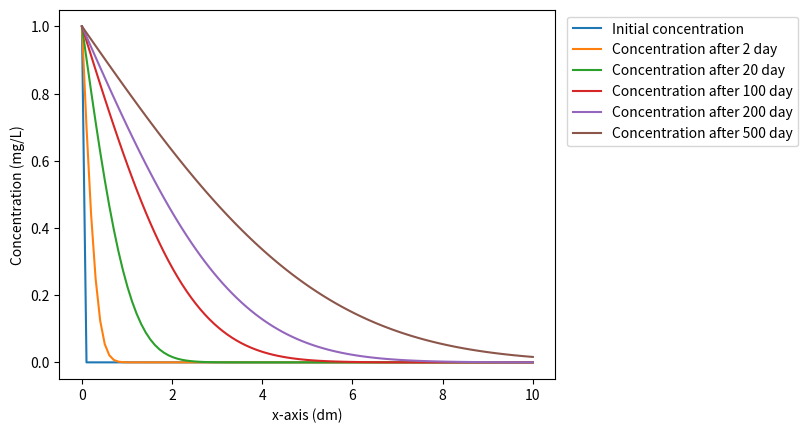
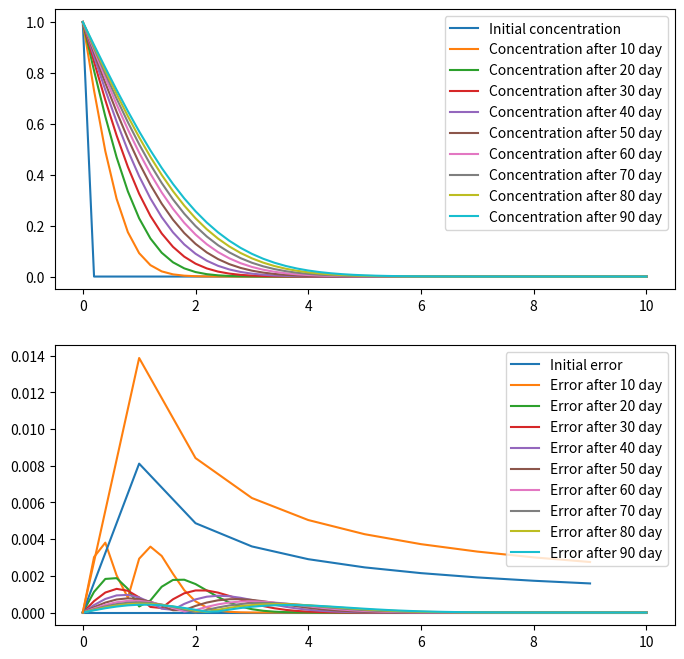
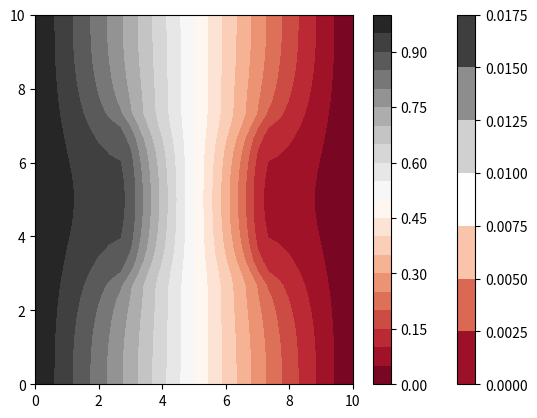
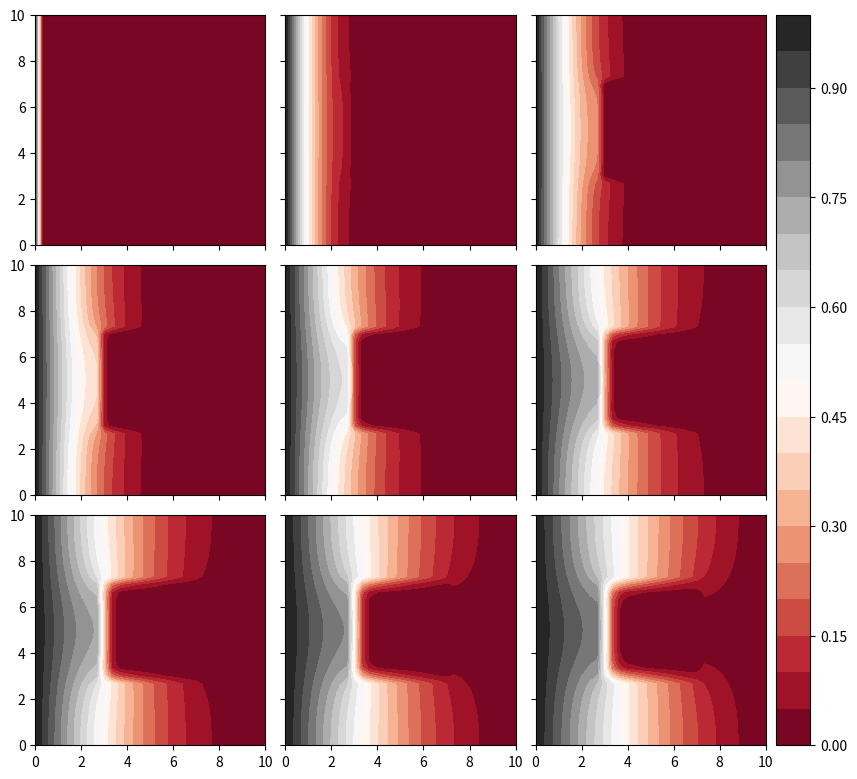

Recreate these plots in Python, in order. (Note: this script raises an exception after producing the figures.)
# ---
# jupyter:
#   jupytext:
#     cell_metadata_filter: all
#     formats: ipynb,python//py:percent
#     notebook_metadata_filter: all
#     text_representation:
#       extension: .py
#       format_name: percent
#       format_version: '1.2'
#       jupytext_version: 1.0.0
#   kernelspec:
#     display_name: Python 3
#     language: python
#     name: python3
# ---
# %% [markdown] {"toc": true}
# <h1>Table of Contents<span class="tocSkip"></span></h1>
# <div class="toc"><ul class="toc-item"><li><span><a href="#Learning-Goals" data-toc-modified-id="Learning-Goals-1"><span class="toc-item-num">1&nbsp;&nbsp;</span>Learning Goals</a></span></li><li><span><a href="#Context" data-toc-modified-id="Context-2"><span class="toc-item-num">2&nbsp;&nbsp;</span>Context</a></span></li><li><span><a href="#Boundary-conditions" data-toc-modified-id="Boundary-conditions-3"><span class="toc-item-num">3&nbsp;&nbsp;</span>Boundary conditions</a></span></li><li><span><a href="#1D-diffusion-from-a-constant-concentration-boundary" data-toc-modified-id="1D-diffusion-from-a-constant-concentration-boundary-4"><span class="toc-item-num">4&nbsp;&nbsp;</span>1D diffusion from a constant-concentration boundary</a></span></li><li><span><a href="#1D" data-toc-modified-id="1D-5"><span class="toc-item-num">5&nbsp;&nbsp;</span>1D</a></span></li><li><span><a href="#Quantification-of-the-error" data-toc-modified-id="Quantification-of-the-error-6"><span class="toc-item-num">6&nbsp;&nbsp;</span>Quantification of the error</a></span></li><li><span><a href="#2D" data-toc-modified-id="2D-7"><span class="toc-item-num">7&nbsp;&nbsp;</span>2D</a></span></li></ul></div>
# %% [markdown] {"nbgrader": {"grade": false, "grade_id": "cell-0a4af3607542b85a", "locked": true, "schema_version": 1, "solution": false}}
# # 2D Transient simulation
#
# ## Learning Goals
#
# - Being able to perform a 2D diffusion problem with inhomogeneous diffusion
# - Being able to assess the accuracy by comparing solution of a homogeneous problem to an analyitical solution
# - Being able to define the gridsize and timesteps to have reasonable computation time vs accuracy
# - Use the precedent approach to model a more complicated problem
#
# ## Context
#
# We want to study the diffusion of a contaminant in a geological context. The different geological layers and zones induce that the diffusion is not the same in every direction. We want to model these effects that diffusion is stopped on some boundary, that diffusion avoids certain areas of low diffusivity, ...
#
# To start that, we need a transient 2D model whose parameters are well defined. In order to assess the accuracy of the method, we will start by using the approach on simple cases for which an analytical solution is known. That will allow to define the timestep, gridsize, to have a reasonable agreement with analytical solution.
#
# From then, we will be able to model any similar situation.
#
# ## Boundary conditions
#
# Different types of boundary conditions can be encountered. So far, we have only used a boundary condition specifying the value of the unknown at one point (these are called Dirichlet boundary condition). In some case, a flux  is specified as a boundary condition, e.g. a certain amount of water/gas is injected at one boundary at a rate of 1 kg/s. These conditions will specify the derivative of the unknowns.
#
# A usual boundary condition is a no-flux boundary condition, meaning the solutes cannot go through a boundary. No diffusive flux means that the difference in concentration is zero. Thus, it specifies a zero-derivative at the boundary. Physically, this represents particle bouncing on a reflecting surface: every particle colliding with the surface is reflected back. Therefore, zooming on the boundary, the derivative of the concentration is zero.
#
# ## 1D diffusion from a constant-concentration boundary
#
# Let us describe the diffusion of a contaminant in soils where a constant concentration is applied at onne boundary. It can be shown that the analytical solution to such a problem can be represented by the following equation:
#
# \begin{equation}
# c(x,t) = c_0  \text{erfc}\left( \frac{x}{\sqrt{4Dt}}  \right)
# \end{equation}
#
# where erfc$(x)$ is the error function. Let us look at this solution for different timesteps.
#
# %%
import matplotlib.cm as cmap
import matplotlib.pyplot as plt
import numpy as np
from mpl_toolkits.axes_grid1 import AxesGrid
from scipy import special


# %%
N_tstep = 6
T = [0, 2, 20, 100, 200, 500]

N_x = 100
Width = 10
x = np.linspace(0, Width, N_x)
c = np.zeros((N_tstep, N_x))
a = 1
c0 = 1
Diff = 2e-9 * 100 * 24 * 3600
c[0, 0] = c0

plt.plot(x, c[0, :], label="Initial concentration")

for t in range(1, N_tstep):
    for i in range(N_x):
        DENOM = np.sqrt(4 * Diff * T[t])
        c[t, i] = c0 * special.erfc((x[i]) / DENOM)
    plt.plot(x, c[t, :], label="Concentration after %.0f day" % T[t])


plt.xlabel("x-axis (dm)")
plt.ylabel("Concentration (mg/L)")
plt.legend(bbox_to_anchor=(1.01, 1), loc="upper left")
# noqa


# %% [markdown]
# If we consider a 2D system, without any heterogeneity along the y-axis, the previous solution is valid for each y axis, and you can imagine that the previous plot is a transverse vision of the evolution of the front. This means that, whatever the value of  $y$:
#
# \begin{equation}
#   c(x,y_1,t) = c(x,y_2,t) \quad \forall y_1,y_2,x,t
# \end{equation}

# %% [markdown]
# In the next few cells, we define some function which we will use throughout the rest of the assignment.
#
# - avg(Di,Dj) computes the average diffusion coefficient to compute the flux between two cells with different D
# - ind_to_row_col(...) function to know which column and which row correspond to which index
# - Build_2D_Matrix(...) is the same function than before, generalized to 2D and multiple boundary conditions
#
# Then we have defined two classes (objects) which will store informations to make it easier to pass to functions.
#
# - class boundary: creates a boundary which has a type and an assigned value ("const" means constant-concentration boundary, and its attribute "val" is the value of this concentration. otherwise, it is a flux boundary condition, and the attribute "0" expresses the derivative at that boundary).
# - class def_prob: puts every relevant parameter in an object to be given to Build_2d_Matrix

# %% {"nbgrader": {"grade": false, "grade_id": "cell-bd0b49f6ae1acef3", "locked": true, "schema_version": 1, "solution": false}}
# this function deals with harmonic averaging when diffusion is not the same everywhere.
# It doesn't change anything when diffusion is homogeneous but you can try to see how it affects the behavior.


def avg(Di, Dj):
    """
    Computes the harmonic average between two values Di and Dj
    Returns 0 if either of them is zero
    """
    if (Di * Dj) == 0:
        return 0
    else:
        return 2 / (1 / Di + 1 / Dj)


# %%
def ind_to_row_col(ind, nrows, ncol):
    """
    in a 2D array, returns the row and column value
    associated with a certain index
    Bottom left is index is zero (0-th row, 0-th column)
    while index one is the 0-th row and 1st column
    """
    if ind > nrows * ncol - 1:
        return 0

    row = int(np.floor(ind / ncol))
    col = int(ind - row * ncol)
    return row, col


# %%
def Build_2D_Matrix(BC, Prob, D, Q):
    """
    Constructs a coefficient matrix A and an array b corresponding to the system Ac = b
    This system corresponds either to a 1D or 2D problem
    Parameters:
    --------------
    BC: contains boundary objects defining the boundary conditions
    nx (int): amounts of cells on the x-axis
    ny (int): amount of cells on the y-axis
    D (float array): values of the diffusion coefficient at each grid point(dm^2/day)
    Width_X (float): x-extent of the domain
    Width_Y (float): y-extent of the domain
    poro (float): porosity value
    Q (float array): volumetric source term (mg/L/day)
    Returns the matrix A, and the array b to solve the
    discretized 1D diffusion problem Ax = b

    ----------
    """
    Number_of_rows = Prob.ny
    Number_of_col = Prob.nx
    n = Prob.nx * Prob.ny
    is1D = False
    if Number_of_rows == 1 or Number_of_col == 1:
        is1D = True
        Number_of_col = n
    Matrix = np.zeros((n, n))
    RHS = np.zeros(n)

    if is1D:
        dx = max(Prob.Wx, Prob.Wy) / (max(Prob.ny, Prob.nx) - 1)
        coef_x = Prob.poro / dx / dx
    else:
        dx = Prob.Wx / (Prob.ny - 1)
        dy = Prob.Wy / (Prob.nx - 1)
        coef_x = Prob.poro / dx / dx
        coef_y = Prob.poro / dy / dy

    for ind in range(n):
        if is1D:
            j = ind
            i = -1
        else:
            i, j = ind_to_row_col(ind, Number_of_rows, Number_of_col)
        if j == 0:  # WEST BOUNDARY
            if BC[0].btype == "const":
                RHS[ind] = BC[0].val
                Matrix[ind, ind] = 1
            else:  # flux boundary condition
                Matrix[ind, ind] = 1
                Matrix[ind, ind + 1] = -1
                RHS[ind] = BC[0].val / dx

        elif j == Number_of_col - 1:  # EAST BOUNDARY
            if BC[2].btype == "const":
                RHS[ind] = BC[2].val
                Matrix[ind, ind] = 1
            else:  # flux boundary condition
                Matrix[ind, ind] = 1
                Matrix[ind, ind - 1] = -1
                RHS[ind] = BC[2].val / dx
        elif i == 0 and Prob.ny > 1:  # SOUTH BOUNDARY
            if BC[3].btype == "const":
                RHS[ind] = BC[3].val
                Matrix[ind, ind] = 1
            else:  # flux boundary condition
                Matrix[ind, ind] = 1
                Matrix[ind, ind + Number_of_col] = -1
                RHS[ind] = BC[3].val / dy

        elif i == Number_of_rows - 1 and Prob.ny > 1:  # NORTH BOUNDARY
            if BC[1].btype == "const":
                RHS[ind] = BC[0].val
                Matrix[ind, ind] = 1
            else:  # flux boundary condition
                Matrix[ind, ind] = 1
                Matrix[ind, ind - Number_of_col] = -1
                RHS[ind] = BC[1].val / dy
        else:
            if is1D:
                North = 0
                South = 0
                RHS[ind] = Q[ind]
                East = coef_x * avg(D[ind + 1], D[ind])
                West = coef_x * avg(D[ind - 1], D[ind])
            else:
                North = coef_y * avg(D[i, j], D[i + 1, j])
                South = coef_y * avg(D[i, j], D[i - 1, j])
                East = coef_x * avg(D[i, j], D[i, j + 1])
                West = coef_x * avg(D[i, j], D[i, j - 1])
                Matrix[ind, ind + Number_of_col] = -North
                Matrix[ind, ind - Number_of_col] = -South
                RHS[ind] = Q[i, j]

            Matrix[ind, ind] = East + West + North + South
            Matrix[ind, ind + 1] = -East
            Matrix[ind, ind - 1] = -West

    return Matrix, RHS


# %%
class boundary:
    btype: str
    val: float

    def __init__(self, btype, val):
        self.btype = btype
        self.val = val


# %%
class def_prob:
    nx: int
    ny: int
    poro: float
    Wx: float
    Wy: float

    def __init__(self, nx, ny, poro, Wx, Wy):
        self.nx = nx
        self.ny = ny
        self.poro = poro
        self.Wx = Wx
        self.Wy = Wy


# %%
# Here we create 4 boundaries, West has a constant concentration at c0, East has a constant boundary at 0;
West = boundary("const", val=c0)
East = boundary("const", val=0)

# The other south and north boundaries have a zero flux (impermeable)

North = boundary("zero-flux", val=0)
South = boundary("zero-flux", val=0)

BC = [West, North, East, South]
# The latter array BC will be send to the different functions

# %% [markdown]
# # Homogeneous problem
#
# ## 1D
# We will use the different defined function (which also work in 1D) to assess a reasonable timestep and gridsize so that the error is acceptable.
#

# %%
N_x = 51
N_y = 1
Width_X = Width
Width_Y = 0
n = N_x * N_y
x = np.linspace(0, Width, N_x)
c_init = np.zeros(N_x)
c_init[0] = c0
D = Diff * np.ones(n)
poro = 0.4
prob = def_prob(N_x, N_y, poro, Width_X, Width_Y)
Q = np.zeros(n)
A, b = Build_2D_Matrix(BC, prob, D, Q)


Abis = np.zeros((n, n))
Bbis = np.zeros(n)
dt = 0.2
Tf = 100
nTstp = int(Tf / dt)
Number_of_fig = 10
n_of_tstep_before_fig = int(nTstp / Number_of_fig)


c = np.zeros(((n, Number_of_fig)))
err = np.zeros(((n, Number_of_fig)))
c[:, 0] = c_init
nfig = 1
Time = 0
c_real = np.zeros(n)

fig, (ax1, ax2) = plt.subplots(2, 1, figsize=(8, 8))
ax1.plot(x, c_init, label="Initial concentration")
ax2.plot(x, err[:, 0], label="Initial error")
v = c_init


for t in range(nTstp - 1):
    for i in range(n):
        Abis[i, i] = poro / dt
        Bbis[i] = v[i] * poro / dt
    Aa = A + Abis
    bb = b + Bbis
    v = np.linalg.solve(Aa, bb)
    Time = Time + dt
    if (t + 1) % n_of_tstep_before_fig == 0 and t > 0:
        for i in range(n):
            c[i, nfig] = v[i]
            DENOM = np.sqrt(4 * Diff * (t + 1) * dt)
            c_real[i] = c0 * special.erfc((x[i]) / DENOM)
            err[i, nfig] = abs(c[i, nfig] - c_real[i])

        ax1.plot(x, c[:, nfig], label="Concentration after %.0f day" % Time)
        ax2.plot(x, err[:, nfig], label="Error after %.0f day" % Time)
        nfig = nfig + 1


ax1.legend()
ax2.legend()


# %% [markdown]
# ## Quantification of the error
#
# One may realize that the previous visualization of the error is not particularly helpful. We would like to quantify the error using only one real number, so that comparison is easier. This is the concept of the *norm*. It is defined in "numpy.linalg.norm". The norm of a vector $\overrightarrow{x}$ is usually written
#
# \begin{equation}
# \lvert \lvert \overrightarrow{x}\lvert\lvert
# \end{equation}
#
# There exists many type of norm
#
# Norm-1:
#
# \begin{equation}
# \lvert\lvert\overrightarrow{x}\lvert\lvert_1 = \sum_i^N |x_i|
# \end{equation}
#
# Norm-2 (notion of distance)
#
# \begin{equation}
# \lvert\lvert\overrightarrow{x}\lvert\lvert_2 = \sqrt{\sum_i^N |x_i|^2}
# \end{equation}
#
#
# The infinte-norm:
#
# \begin{equation}
# \lvert\lvert\overrightarrow{x}\lvert\lvert_\infty = max_i  \{ |x_i| \}
# \end{equation}
#
# We can also define the n-norm, but the three previous one are most commonly used.
#
# \begin{equation}
# \lvert\lvert\overrightarrow{x}\lvert\lvert_n = \sqrt[n]{\sum_i^N |x_i|^n}
# \end{equation}
#
# Use the 2nd norm to see the evolution of the global error with the timestep.

# %%
err_norm = np.zeros(nfig)
for i in range(nfig):
    err_norm[i] = np.linalg.norm(err[:, i])

plt.plot(err_norm)
maxerr = max(err_norm)
print(maxerr)

# %% [markdown]
# Now see the influence of modifying the number of gridblocks and timestep and choose a good compromise between accuracy, and computation time.

# %%
N_x = 31
N_y = 1
Width_X = Width
Width_Y = 0
n = N_x * N_y
x = np.linspace(0, Width, N_x)
c_init = np.zeros(N_x)
c_init[0] = c0
D = Diff * np.ones(n)
prob = def_prob(N_x, N_y, poro, Width_X, Width_Y)
Q = np.zeros(n)
A, b = Build_2D_Matrix(BC, prob, D, Q)


Abis = np.zeros((n, n))
Bbis = np.zeros(n)
dt = 0.25
Tf = 100
nTstp = int(Tf / dt)
Number_of_fig = 10
n_of_tstep_before_fig = int(nTstp / Number_of_fig)


c = np.zeros(((n, Number_of_fig)))
err = np.zeros(((n, Number_of_fig)))
c[:, 0] = c_init
nfig = 1
Time = 0
c_real = np.zeros(n)
v = c_init


for t in range(nTstp - 1):
    for i in range(n):
        Abis[i, i] = poro / dt
        Bbis[i] = v[i] * poro / dt
    Aa = A + Abis
    bb = b + Bbis
    v = np.linalg.solve(Aa, bb)
    Time = Time + dt
    if (t + 1) % n_of_tstep_before_fig == 0 and t > 0:
        for i in range(n):
            c[i, nfig] = v[i]
            DENOM = np.sqrt(4 * Diff * (t + 1) * dt)
            c_real[i] = c0 * special.erfc((x[i]) / DENOM)
            err[i, nfig] = abs(c[i, nfig] - c_real[i])

        nfig = nfig + 1


ax1.legend()
ax2.legend()

err_norm = np.zeros(nfig)
for i in range(nfig):
    err_norm[i] = np.linalg.norm(err[:, i])

plt.plot(err_norm)
maxerr = max(err_norm)
print(f"maxerr={maxerr}")

# %% [markdown]
# ## 2D

# %% {"nbgrader": {"grade": false, "grade_id": "cell-b9bd7eaf90619a64", "locked": true, "schema_version": 1, "solution": false}}
Width_X = 10
Width_Y = 10
N_x = 31
N_y = 31

D = Diff * np.ones((N_y, N_x))
Q = np.zeros((N_y, N_x))
poro = 0.4
dt = 0.25  # days
c_init = np.zeros((N_y, N_x))

x = np.linspace(0, Width_X, N_x)
y = np.linspace(0, Width_Y, N_y)

for i in range(N_y):
    for j in range(N_x):
        if j == 0:
            c_init[i, j] = c0


for i in range(N_y):
    for j in range(N_x):
        if (
            abs(x[j] - Width_X / 2) <= 0.2 * Width_X
            and abs(y[i] - Width_Y / 2) <= 0.2 * Width_Y
        ):
            D[i, j] = Diff / 100

fig, ax = plt.subplots()
cm = cmap.get_cmap("RdGy")
plt.contourf(x, y, D, cmap=cm)
plt.colorbar()
# noqa


# %%
def mat2vec(c, nrow, ncol):
    n = nrow * ncol
    v = np.zeros(n)
    for ind in range(n):
        i, j = ind_to_row_col(ind, nrow, ncol)
        v[ind] = c[i, j]

    return v


# %%
def vec2mat(v, nrow, ncol):
    n = 0
    c = np.zeros((nrow, ncol))
    for i in range(nrow):
        for j in range(ncol):
            c[i, j] = v[n]
            n = n + 1
    return c


# %%
### Asymptotic behavior
prob = def_prob(N_x, N_y, poro, Width_X, Width_Y)
Q = np.zeros((N_y, N_x))
A, b = Build_2D_Matrix(BC, prob, D, Q)
v = mat2vec(c_init, N_y, N_x)
v = np.linalg.solve(A, b)
c = vec2mat(v, N_y, N_x)

plt.contourf(x, y, c, 20, cmap=cm)
plt.colorbar()

# %%
prob = def_prob(N_x, N_y, poro, Width_X, Width_Y)
Q = np.zeros((N_y, N_x))
A, b = Build_2D_Matrix(BC, prob, D, Q)

v = mat2vec(c_init, N_y, N_x)

n = N_x * N_y
Abis = np.zeros((n, n))
Bbis = np.zeros(n)
nTstp = 160
n_of_tstep_before_fig = 10
Number_of_fig = int(1 + nTstp / n_of_tstep_before_fig)
c = np.zeros(((N_y, N_x, Number_of_fig)))
c[:, :, 0] = c_init
dt = 5
nfig = 1

for t in range(nTstp - 1):
    for i in range(n):
        Abis[i, i] = poro / dt
        Bbis[i] = v[i] * poro / dt
    Aa = A + Abis
    bb = b + Bbis
    v = np.linalg.solve(Aa, bb)
    if t % n_of_tstep_before_fig == 0 and t > 0:
        c[:, :, nfig] = vec2mat(v, N_y, N_x)
        nfig = nfig + 1


# %%
# https://jdhao.github.io/2017/06/11/mpl_multiplot_one_colorbar/
# https://matplotlib.org/tutorials/toolkits/axes_grid.html

fig = plt.figure(figsize=(10, 10))

ntimesteps = nfig
time_steps = np.array([0, 1, 2, 3, 5, 8, 9, 12, 15])

grid = AxesGrid(
    fig,
    111,
    nrows_ncols=(3, 3),
    axes_pad=0.20,
    cbar_mode="single",
    cbar_location="right",
    cbar_pad=0.1,
)

for time_index, the_ax in zip(time_steps, grid):
    the_ax.axis("equal")
    im = the_ax.contourf(x, y, c[:, :, time_index], 20, cmap=cm)

cbar = grid.cbar_axes[0].colorbar(im)
cbar.set_label_text("colorbar title here", rotation=270, size=20, va="bottom")
fig.suptitle("big title here", y=0.9, size=25, va="bottom")
